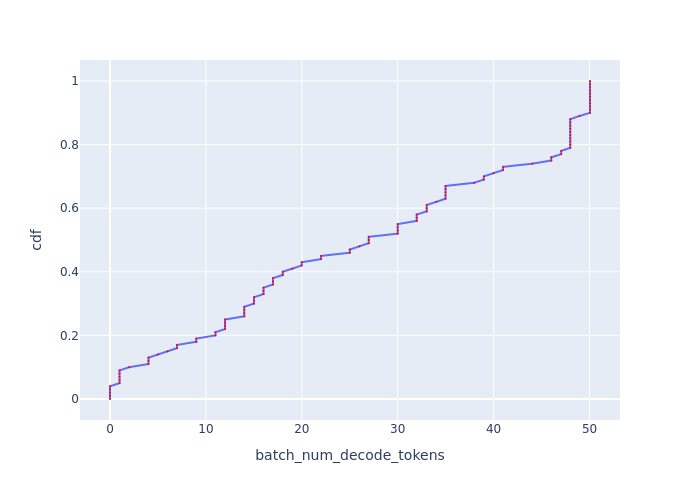

The table this chart was drawn from, first rows:
cdf, batch_num_decode_tokens
0.0, 0.0
0.01, 0.0
0.02, 0.0
0.03, 0.0
0.04, 0.0
0.05, 0.999
0.06, 0.999
0.07, 0.999
0.08, 0.999
0.09, 0.999
0.1, 2
0.11, 4.003
0.12, 4.003
0.13, 4.003
0.14, 4.998
0.15, 5.995
0.16, 6.994
0.17, 6.994
0.18, 8.998
0.19, 8.998
0.2, 10.99
0.21, 10.99
0.22, 12
0.23, 12
0.24, 12
0.25, 12
0.26, 14
0.27, 14
0.28, 14
0.29, 14
0.3, 15.01
0.31, 15.01
0.32, 15.01
0.33, 16.01
0.34, 16.01
0.35, 16.01
0.36, 17
0.37, 17
0.38, 17
0.39, 18.01
0.4, 18.01
0.41, 19.01
0.42, 19.99
0.43, 19.99
0.44, 22
0.45, 22
0.46, 25
0.47, 25
0.48, 26.02
0.49, 26.98
0.5, 26.98
0.51, 26.98
0.52, 29.99
0.53, 29.99
0.54, 29.99
0.55, 29.99
0.56, 31.98
0.57, 31.98
0.58, 31.98
0.59, 33.02
... 41 more rows
